2-way image classification set "images" from GitHub (mythilim2909-max/coral-bleaching-classification); label vocabulary: bleached, healthy.

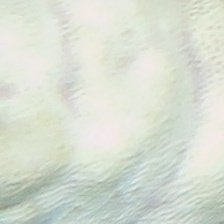
Label: bleached

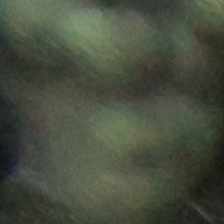
Label: healthy

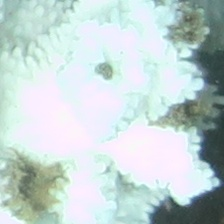
Label: bleached

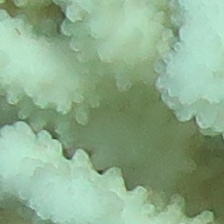
Label: bleached

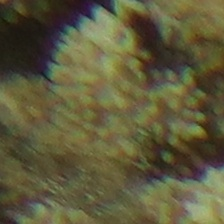
Label: healthy

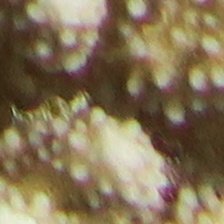
Label: healthy
